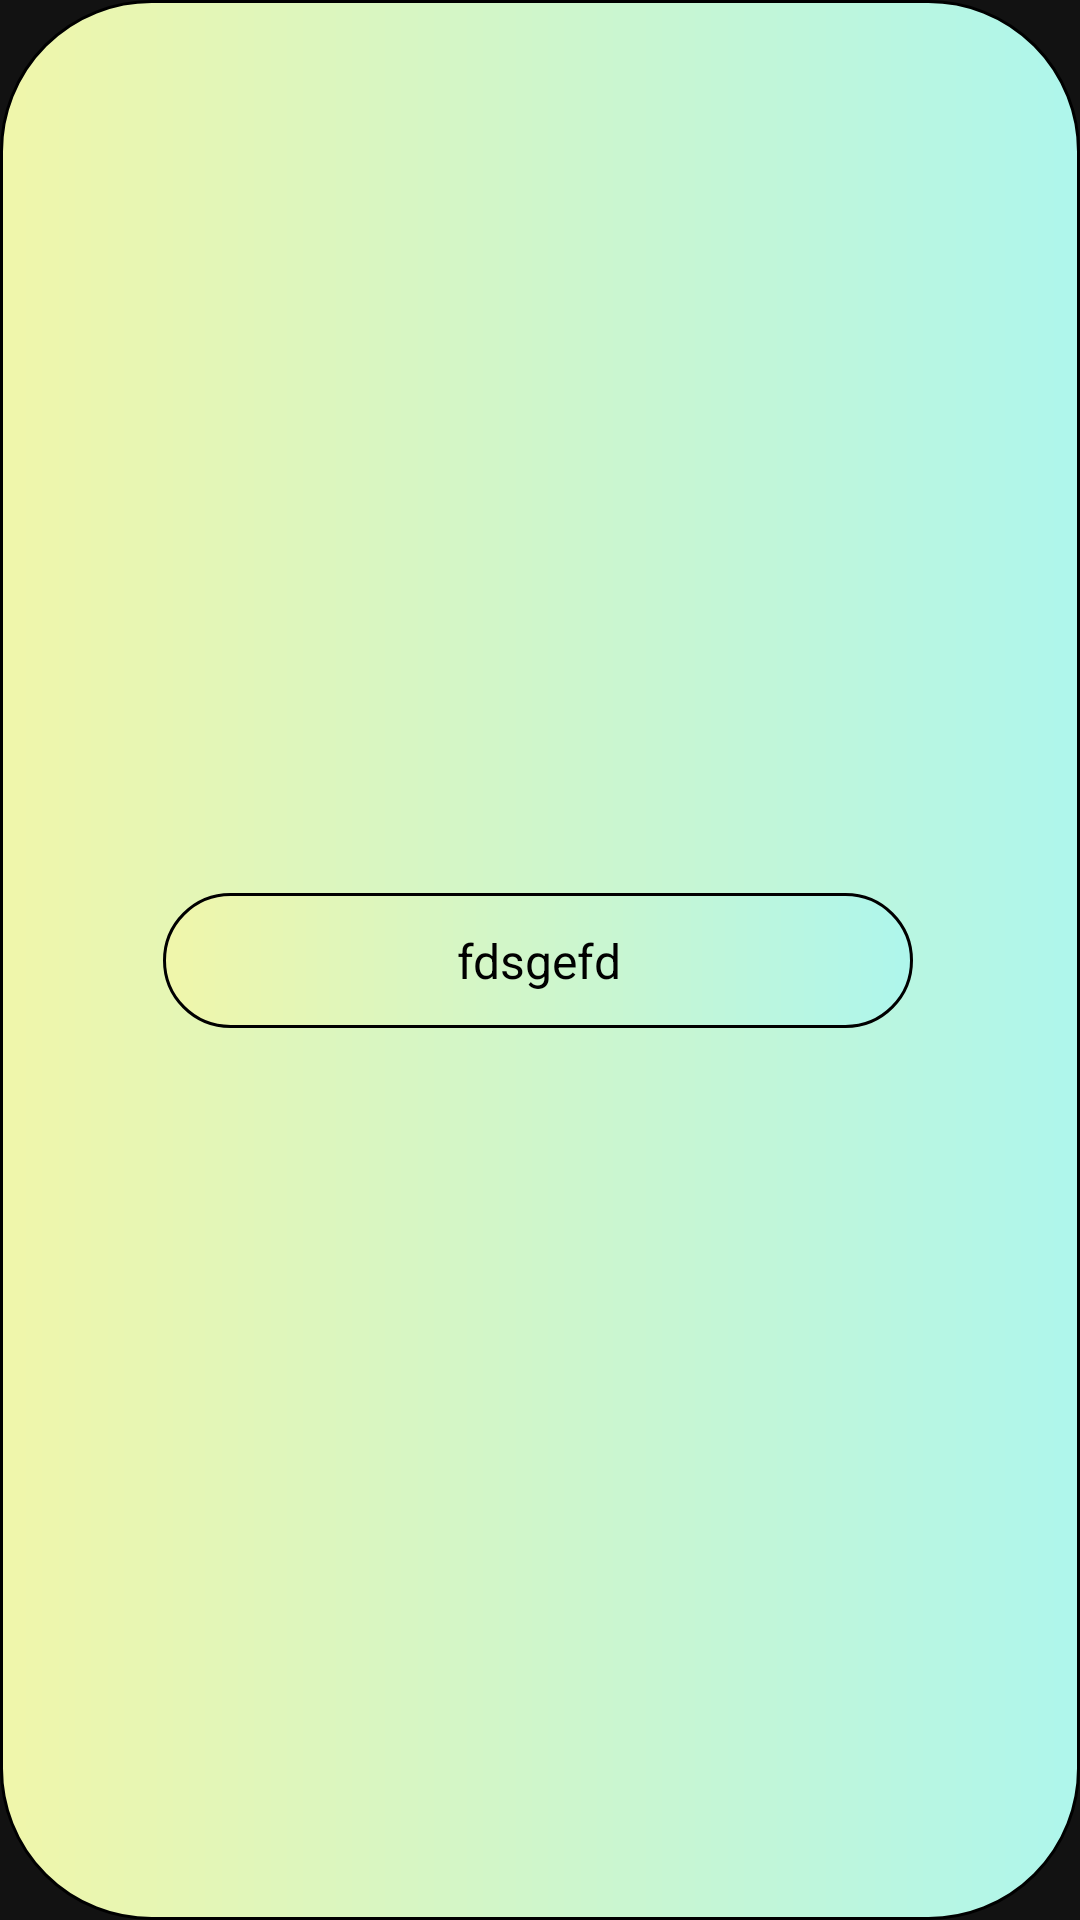

Layout XML and referenced resources for this Android screen:
<!-- AndroidManifest.xml: application theme Theme.MaterialComponents.NoActionBar -->
<!-- res/layout/toast.xml -->
<?xml version="1.0" encoding="utf-8"?>
<androidx.constraintlayout.widget.ConstraintLayout
    android:id="@+id/toast"
    xmlns:android="http://schemas.android.com/apk/res/android"
    xmlns:app="http://schemas.android.com/apk/res-auto"
    xmlns:tools="http://schemas.android.com/tools"
    android:layout_width="match_parent"
    android:layout_height="match_parent"
    android:background="@drawable/toast">

    <EditText
        android:id="@+id/toast_tf"
        android:layout_width="250dp"
        android:layout_height="45dp"
        android:background="@drawable/toast"
        android:text="fdsgefd"
        android:textAlignment="center"
        android:textColor="#000000"
        android:textSize="16sp"
        app:layout_constraintBottom_toBottomOf="parent"
        app:layout_constraintEnd_toEndOf="parent"
        app:layout_constraintHorizontal_bias="0.495"
        app:layout_constraintStart_toStartOf="parent"
        app:layout_constraintTop_toTopOf="parent" />
</androidx.constraintlayout.widget.ConstraintLayout>
<!-- resources referenced by this layout -->
<resources>
  <!-- drawable toast (drawable) -->
  <?xml version="1.0" encoding="utf-8"?>
  <shape xmlns:android="http://schemas.android.com/apk/res/android">
      <stroke
          android:width="1dp"
          android:color="#000000"
          />
      <gradient
          android:startColor="#F0F6AA"
          android:endColor="#AEF6EC"
          />
  
      <corners android:radius="50dp"/>
  
  </shape>
</resources>
